Photos from the image-classification dataset "Dataset" in the GitHub repository NEC-PROJECTS-2024/CB1. Its 2 classes are: normal, tumor.

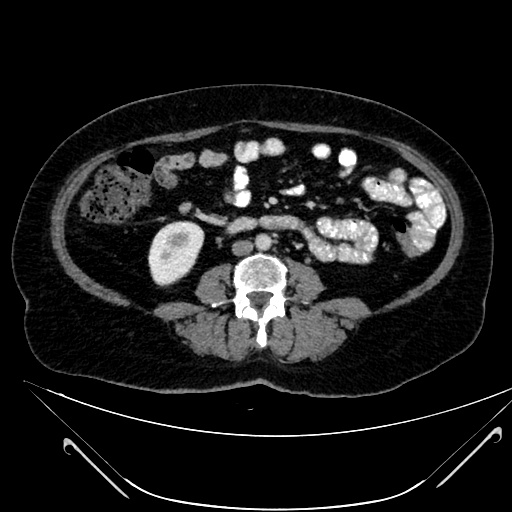
Label: normal

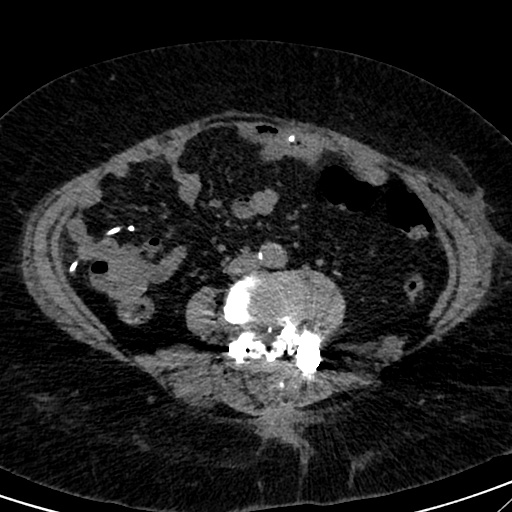
Label: normal

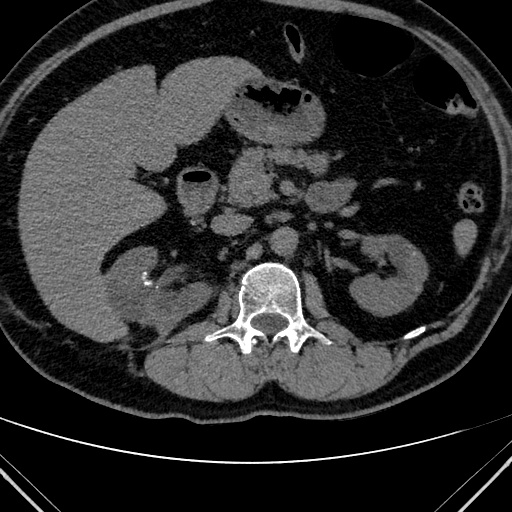
Label: tumor

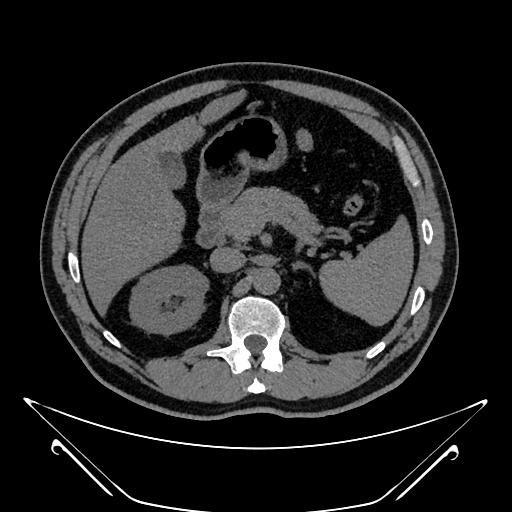
Label: tumor

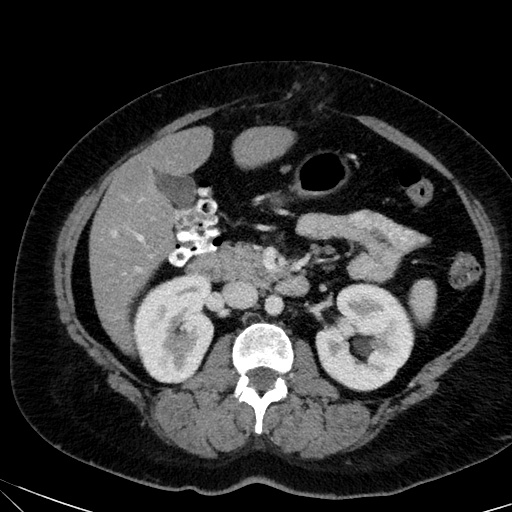
Label: normal

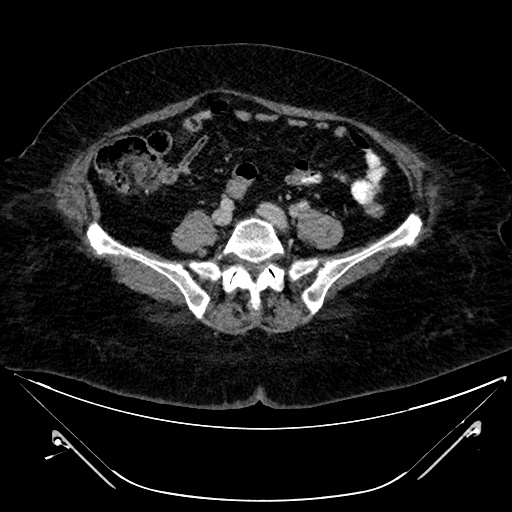
Label: tumor
